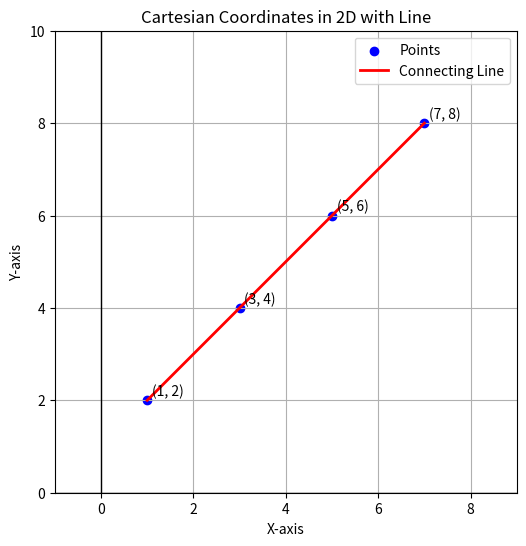

This figure's Python source:
import matplotlib.pyplot as plt

class Solution:
    def cartesian_coordinate_points(self, points):
        x_coordinate = [p[0] for p in points]
        y_coordinate = [p[1] for p in points]

        plt.figure(figsize=(6, 6))

        
        plt.scatter(x_coordinate, y_coordinate, color='blue', label='Points')

         
        plt.plot(x_coordinate, y_coordinate, color='red', linestyle='-', linewidth=2, label='Connecting Line')

        
        for (x, y) in points:
            plt.text(x + 0.1, y + 0.1, f"({x}, {y})", fontsize=10)

         
        plt.axhline(0, color='black', linewidth=1)
        plt.axvline(0, color='black', linewidth=1)

        plt.grid(True)
        plt.title("Cartesian Coordinates in 2D with Line")
        plt.xlabel("X-axis")
        plt.ylabel("Y-axis")
        plt.xlim(min(x_coordinate) - 2, max(x_coordinate) + 2)
        plt.ylim(min(y_coordinate) - 2, max(y_coordinate) + 2)
        plt.gca().set_aspect('equal', adjustable='box')
        plt.legend()
        plt.show()

if __name__ == '__main__':
    sol = Solution()
    points = [(1, 2), (3, 4), (5, 6), (7, 8)]
    ans = sol.cartesian_coordinate_points(points)
    print(ans)
